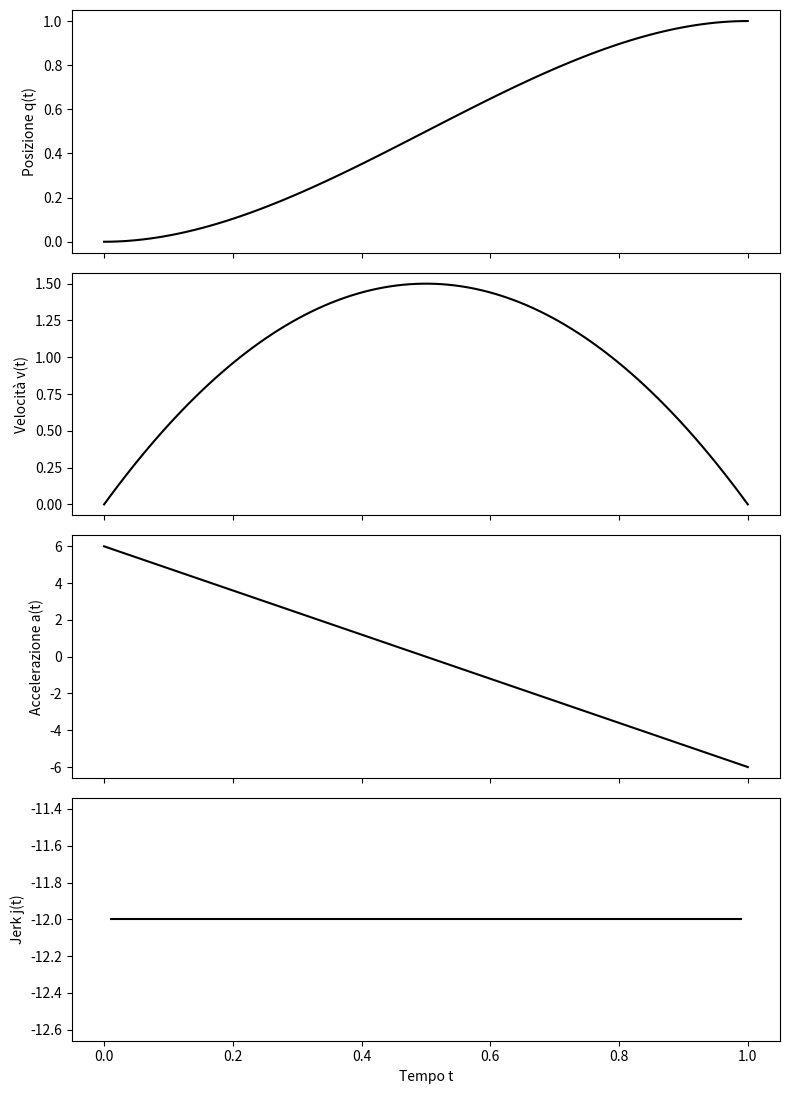

Generate this figure with matplotlib:
import numpy as np
import matplotlib.pyplot as plt

# Definisco il tempo
t = np.linspace(0, 1, 100)

# Definizione della funzione di posizione q(t)
def q(t):
    return 3 * t**2 - 2 * t**3

# Calcolo della derivata prima (velocità v(t)), seconda (accelerazione a(t)), e terza (jerk j(t)) di q(t)
def v(t):
    return 6 * t - 6 * t**2

def a(t):
    return 6 - 12 * t

def j(t):
    jerk = -12 * np.ones_like(t)  # Il jerk è costante e pari a -12 per il resto dei valori
    jerk[(t == 0) | (t == 1)] = np.nan  # Inseriamo NaN nei punti di discontinuità
    return jerk

# Creazione dei grafici
fig, axs = plt.subplots(4, 1, figsize=(8, 12), sharex=True)
#fig.suptitle("Grafici di Posizione, Velocità, Accelerazione e Jerk", fontsize=16)

# Grafico della posizione
axs[0].plot(t, q(t), color="black")
axs[0].set_ylabel("Posizione q(t)")

# Grafico della velocità
axs[1].plot(t, v(t), color="black")
axs[1].set_ylabel("Velocità v(t)")

# Grafico dell'accelerazione
axs[2].plot(t, a(t), color="black")
axs[2].set_ylabel("Accelerazione a(t)")

# Grafico del jerk
axs[3].plot(t, j(t), color="black")
axs[3].set_xlabel("Tempo t")
axs[3].set_ylabel("Jerk j(t)")

plt.subplots_adjust(hspace=0.2)
plt.tight_layout(rect=[0, 0.03, 1, 0.95])
plt.savefig("polinom_terzo_grado.png", dpi=300)
